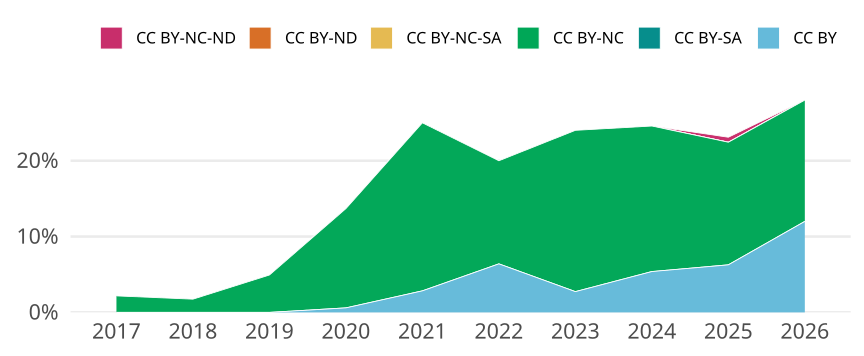

Data behind this chart, as committed beside it:
cr_year, jn_all, cc, cc_total, prop
2017, 368, CC BY, 0, 0
2017, 368, CC BY-SA, 0, 0
2017, 368, CC BY-NC, 8, 0.02174
2017, 368, CC BY-NC-SA, 0, 0
2017, 368, CC BY-ND, 0, 0
2017, 368, CC BY-NC-ND, 0, 0
2018, 344, CC BY, 0, 0
2018, 344, CC BY-SA, 0, 0
2018, 344, CC BY-NC, 6, 0.01744
2018, 344, CC BY-NC-SA, 0, 0
2018, 344, CC BY-ND, 0, 0
2018, 344, CC BY-NC-ND, 0, 0
2019, 365, CC BY, 0, 0
2019, 365, CC BY-SA, 0, 0
2019, 365, CC BY-NC, 18, 0.04932
2019, 365, CC BY-NC-SA, 0, 0
2019, 365, CC BY-ND, 0, 0
2019, 365, CC BY-NC-ND, 0, 0
2020, 336, CC BY, 2, 0.005952
2020, 336, CC BY-SA, 0, 0
2020, 336, CC BY-NC, 44, 0.131
2020, 336, CC BY-NC-SA, 0, 0
2020, 336, CC BY-ND, 0, 0
2020, 336, CC BY-NC-ND, 0, 0
2021, 352, CC BY, 10, 0.02841
2021, 352, CC BY-SA, 0, 0
2021, 352, CC BY-NC, 78, 0.2216
2021, 352, CC BY-NC-SA, 0, 0
2021, 352, CC BY-ND, 0, 0
2021, 352, CC BY-NC-ND, 0, 0
2022, 375, CC BY, 24, 0.064
2022, 375, CC BY-SA, 0, 0
2022, 375, CC BY-NC, 51, 0.136
2022, 375, CC BY-NC-SA, 0, 0
2022, 375, CC BY-ND, 0, 0
2022, 375, CC BY-NC-ND, 0, 0
2023, 329, CC BY, 9, 0.02736
2023, 329, CC BY-SA, 0, 0
2023, 329, CC BY-NC, 70, 0.2128
2023, 329, CC BY-NC-SA, 0, 0
2023, 329, CC BY-ND, 0, 0
2023, 329, CC BY-NC-ND, 0, 0
2024, 297, CC BY, 16, 0.05387
2024, 297, CC BY-SA, 0, 0
2024, 297, CC BY-NC, 57, 0.1919
2024, 297, CC BY-NC-SA, 0, 0
2024, 297, CC BY-ND, 0, 0
2024, 297, CC BY-NC-ND, 0, 0
2025, 303, CC BY, 19, 0.06271
2025, 303, CC BY-SA, 0, 0
2025, 303, CC BY-NC, 49, 0.1617
2025, 303, CC BY-NC-SA, 0, 0
2025, 303, CC BY-ND, 0, 0
2025, 303, CC BY-NC-ND, 2, 0.006601
2026, 25, CC BY, 3, 0.12
2026, 25, CC BY-SA, 0, 0
2026, 25, CC BY-NC, 4, 0.16
2026, 25, CC BY-NC-SA, 0, 0
2026, 25, CC BY-ND, 0, 0
2026, 25, CC BY-NC-ND, 0, 0
